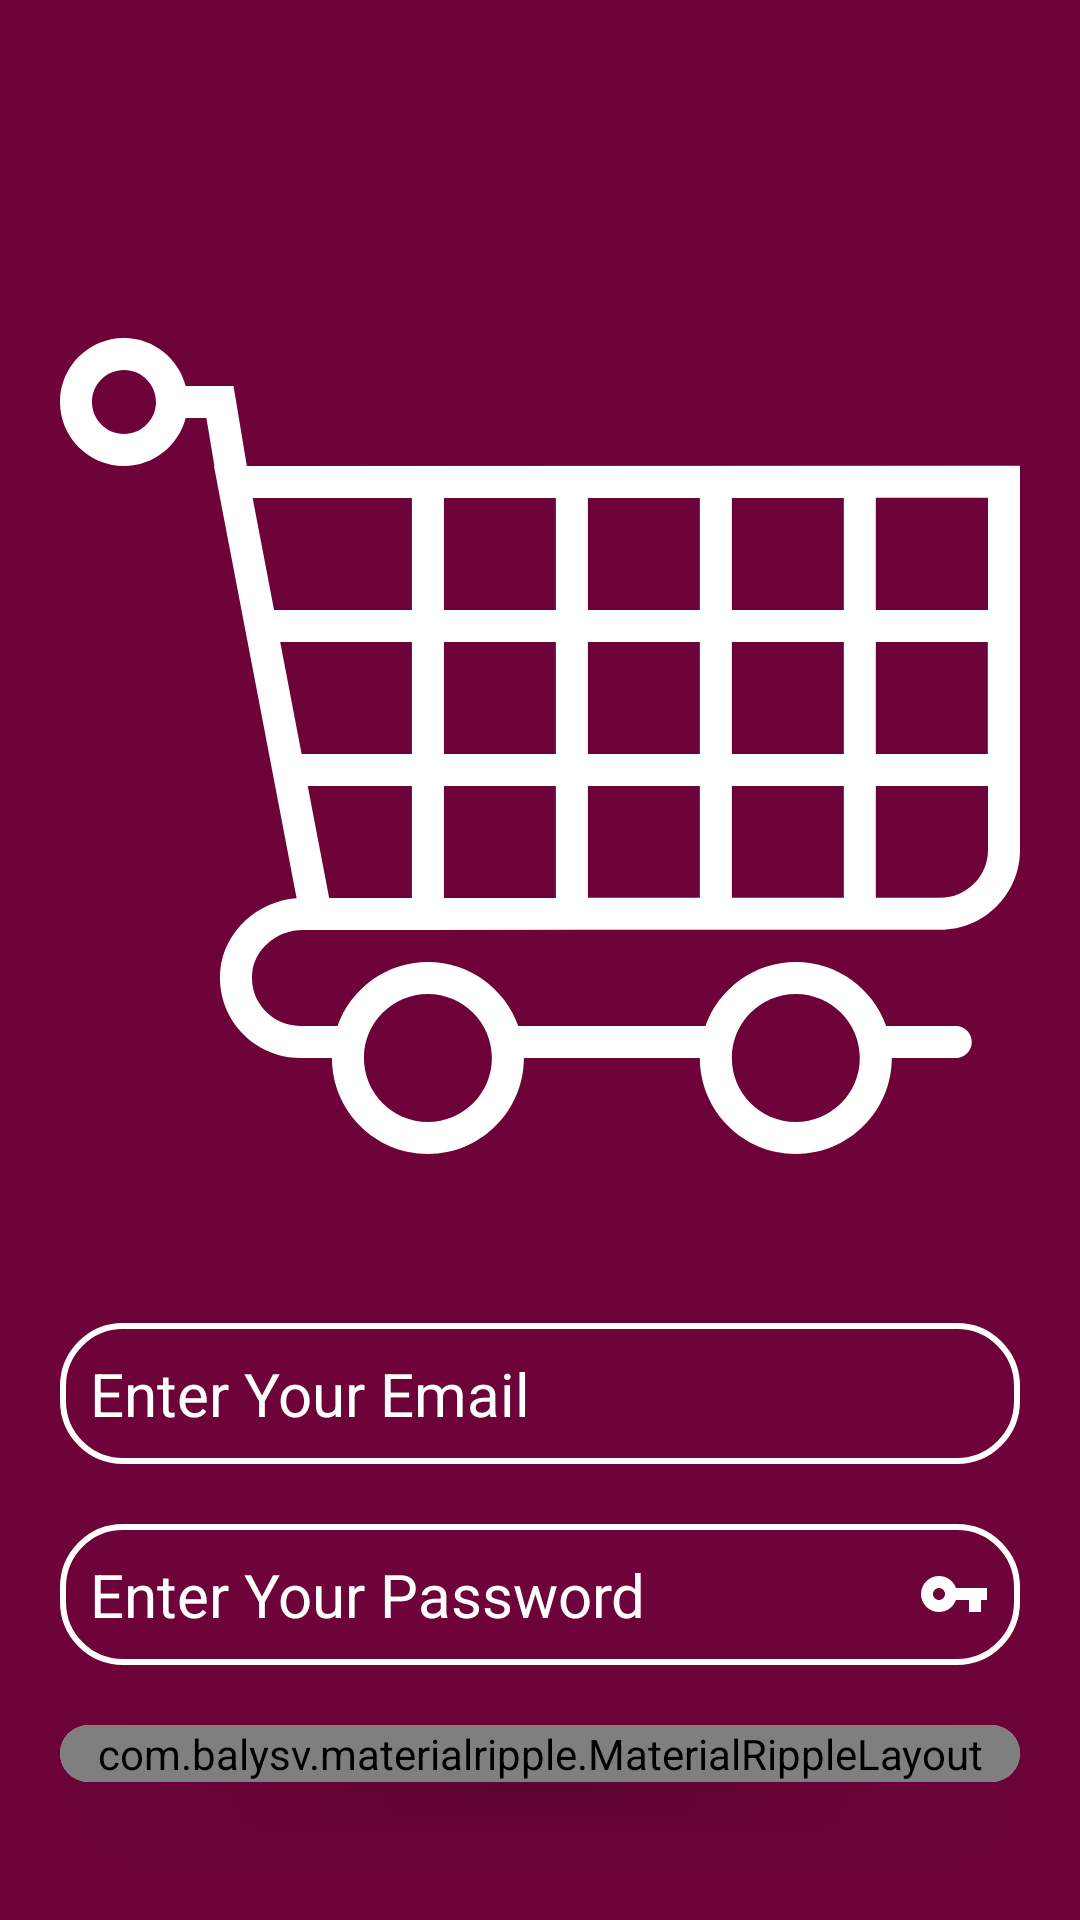

This screen was rendered from an Android layout file. Write that file and the resources it references.
<!-- AndroidManifest.xml: application theme AppTheme -->
<!-- res/layout/activity_signing.xml -->
<?xml version="1.0" encoding="utf-8"?>
<RelativeLayout xmlns:android="http://schemas.android.com/apk/res/android"
    xmlns:app="http://schemas.android.com/apk/res-auto"
    xmlns:tools="http://schemas.android.com/tools"
    android:layout_width="match_parent"
    android:layout_height="match_parent"
    android:background="@color/colorPrimary"
    tools:context=".SigningActivity">

    <LinearLayout
        android:layout_width="match_parent"
        android:layout_height="match_parent"
        android:orientation="vertical">

        <android.support.v7.widget.Toolbar
            android:id="@+id/toolbar"
            android:layout_width="match_parent"
            android:layout_height="wrap_content"
            android:background="@color/colorPrimary" />
        <ImageView
            android:layout_width="match_parent"
            android:layout_height="0dp"
            android:layout_marginLeft="20dp"
            android:layout_marginRight="20dp"
            android:layout_weight="15"
            android:src="@drawable/ic_cart" />

        <LinearLayout
            android:layout_width="match_parent"
            android:layout_height="wrap_content"
            android:layout_weight="1"
            android:orientation="vertical">

            <EditText
                android:id="@+id/email"
                android:layout_width="match_parent"
                android:layout_height="wrap_content"
                android:layout_marginLeft="20dp"
                android:layout_marginRight="20dp"
                android:layout_marginBottom="10dp"
                android:background="@drawable/round_button"
                android:drawableEnd="@drawable/ic_person"
                android:hint="@string/email_hint"
                android:inputType="textEmailAddress"
                android:padding="10dp"
                android:textColor="@android:color/white"
                android:textColorHint="@android:color/white"
                android:textSize="20sp" />

            <EditText
                android:id="@+id/password"
                android:layout_width="match_parent"
                android:layout_height="wrap_content"
                android:layout_marginLeft="20dp"
                android:layout_marginTop="10dp"
                android:layout_marginRight="20dp"
                android:layout_marginBottom="10dp"
                android:background="@drawable/round_button"
                android:drawableEnd="@drawable/ic_key"
                android:hint="@string/password_hint"
                android:inputType="textPassword"
                android:padding="10dp"
                android:textColor="@android:color/white"
                android:textColorHint="@android:color/white"
                android:textSize="20sp" />

            <android.support.v7.widget.CardView
                android:layout_width="match_parent"
                android:layout_height="wrap_content"
                android:layout_marginLeft="20dp"
                android:layout_marginTop="10dp"
                android:layout_marginRight="20dp"
                android:layout_marginBottom="20dp"
                app:cardCornerRadius="20dp"
                app:cardElevation="10dp">

                <com.balysv.materialripple.MaterialRippleLayout
                    style="@style/material_ripple"
                    android:layout_width="match_parent"
                    android:layout_height="match_parent">

                    <Button
                        android:id="@+id/log_in_button"
                        android:layout_width="match_parent"
                        android:layout_height="match_parent"
                        android:background="@drawable/round_button"
                        android:onClick="onClickLogIn"
                        android:text="@string/log_in_button"
                        android:textColor="@android:color/white"
                        android:textSize="25sp"
                        android:textStyle="bold|italic" />

                </com.balysv.materialripple.MaterialRippleLayout>

            </android.support.v7.widget.CardView>


        </LinearLayout>

    </LinearLayout>

</RelativeLayout>
<!-- resources referenced by this layout -->
<resources>
  <color name="colorPrimary">#6D0339</color>
  <!-- drawable ic_cart (drawable) -->
  <vector xmlns:android="http://schemas.android.com/apk/res/android"
      android:width="50dp"
      android:height="50dp"
      android:viewportWidth="60.013"
      android:viewportHeight="60.013">
      <path
          android:fillColor="#FFF"
          android:pathData="M11.68,12.506l-0.832,-5h-2.99c-0.447,-1.72 -1.999,-3 -3.858,-3c-2.206,0 -4,1.794 -4,4s1.794,4 4,4c1.859,0 3.411,-1.28 3.858,-3h1.294l0.5,3H9.624l0.222,1.161l0,0.003c0,0 0,0 0,0l2.559,13.374l1.044,5.462h0.001l1.342,7.015c-2.468,0.186 -4.525,2.084 -4.768,4.475c-0.142,1.405 0.32,2.812 1.268,3.858c0.949,1.05 2.301,1.652 3.707,1.652h2c0,3.309 2.691,6 6,6s6,-2.691 6,-6h11c0,3.309 2.691,6 6,6s6,-2.691 6,-6h4c0.553,0 1,-0.447 1,-1s-0.447,-1 -1,-1h-4.35c-0.826,-2.327 -3.043,-4 -5.65,-4s-4.824,1.673 -5.65,4h-11.7c-0.826,-2.327 -3.043,-4 -5.65,-4s-4.824,1.673 -5.65,4H15c-0.842,0 -1.652,-0.362 -2.224,-0.993c-0.577,-0.639 -0.848,-1.461 -0.761,-2.316c0.152,-1.509 1.546,-2.69 3.173,-2.69h0.781c0.02,0 0.038,0 0.06,0l6.128,-0.002L33,41.501v-0.001l7.145,-0.002L51,41.496v-0.001l4.024,-0.001c2.751,0 4.988,-2.237 4.988,-4.987V12.494L11.68,12.506zM4,10.506c-1.103,0 -2,-0.897 -2,-2s0.897,-2 2,-2s2,0.897 2,2S5.103,10.506 4,10.506zM46,45.506c2.206,0 4,1.794 4,4s-1.794,4 -4,4s-4,-1.794 -4,-4S43.794,45.506 46,45.506zM23,45.506c2.206,0 4,1.794 4,4s-1.794,4 -4,4s-4,-1.794 -4,-4S20.794,45.506 23,45.506zM58.013,21.506H51v-7.011l7.013,-0.002V21.506zM42,39.498v-6.991h7v6.989L42,39.498zM42,30.506v-7h7v7H42zM24,39.503v-6.997h7v6.995L24,39.503zM24,30.506v-7h7v7H24zM13.765,23.506H22v7h-6.895L13.765,23.506zM49,21.506h-7v-7h7V21.506zM40,21.506h-7V14.5l7,-0.002V21.506zM31,14.506v7h-7v-7H31zM33,23.506h7v7h-7V23.506zM51,23.506h7v7h-7V23.506zM22,14.504v7.003h-8.618l-1.34,-7L22,14.504zM15.487,32.506H22v6.997l-5.173,0.002L15.487,32.506zM33,32.506h7v6.992L33,39.5V32.506zM55.024,39.494L51,39.495v-6.989h7.013v4C58.013,38.154 56.672,39.494 55.024,39.494z" />
  </vector>
  <!-- drawable ic_key (drawable-anydpi) -->
  <vector xmlns:android="http://schemas.android.com/apk/res/android"
      android:width="24dp"
      android:height="24dp"
      android:tint="#FFFFFF"
      android:viewportWidth="24"
      android:viewportHeight="24">
      <path
          android:fillColor="#FF000000"
          android:pathData="M12.65,10C11.83,7.67 9.61,6 7,6c-3.31,0 -6,2.69 -6,6s2.69,6 6,6c2.61,0 4.83,-1.67 5.65,-4H17v4h4v-4h2v-4H12.65zM7,14c-1.1,0 -2,-0.9 -2,-2s0.9,-2 2,-2 2,0.9 2,2 -0.9,2 -2,2z" />
  </vector>
  <!-- drawable round_button (drawable) -->
  <?xml version="1.0" encoding="utf-8"?>
  <selector xmlns:android="http://schemas.android.com/apk/res/android">
      <item>
          <shape android:shape="rectangle">
              <corners android:radius="20dp" />
              <solid android:color="@color/colorPrimary" />
              <stroke android:width="2dp" android:color="@android:color/white" />
          </shape>
      </item>
  </selector>
  <string name="email_hint">Enter Your Email</string>
  <string name="log_in_button">Log IN</string>
  <string name="password_hint">Enter Your Password</string>
  <style name="material_ripple">
          <item name="mrl_rippleOverlay">true</item>
          <item name="mrl_rippleColor">@android:color/holo_blue_bright</item>
          <item name="mrl_rippleAlpha">0.2</item>
      </style>
  <style name="AppTheme" parent="Theme.AppCompat.Light.NoActionBar">
          
          <item name="colorPrimary">@color/colorPrimary</item>
          <item name="colorPrimaryDark">@color/colorPrimaryDark</item>
          <item name="colorAccent">@color/colorAccent</item>
      </style>
  <color name="colorPrimaryDark">#2E688F</color>
  <color name="colorAccent">#2E688F</color>
</resources>
